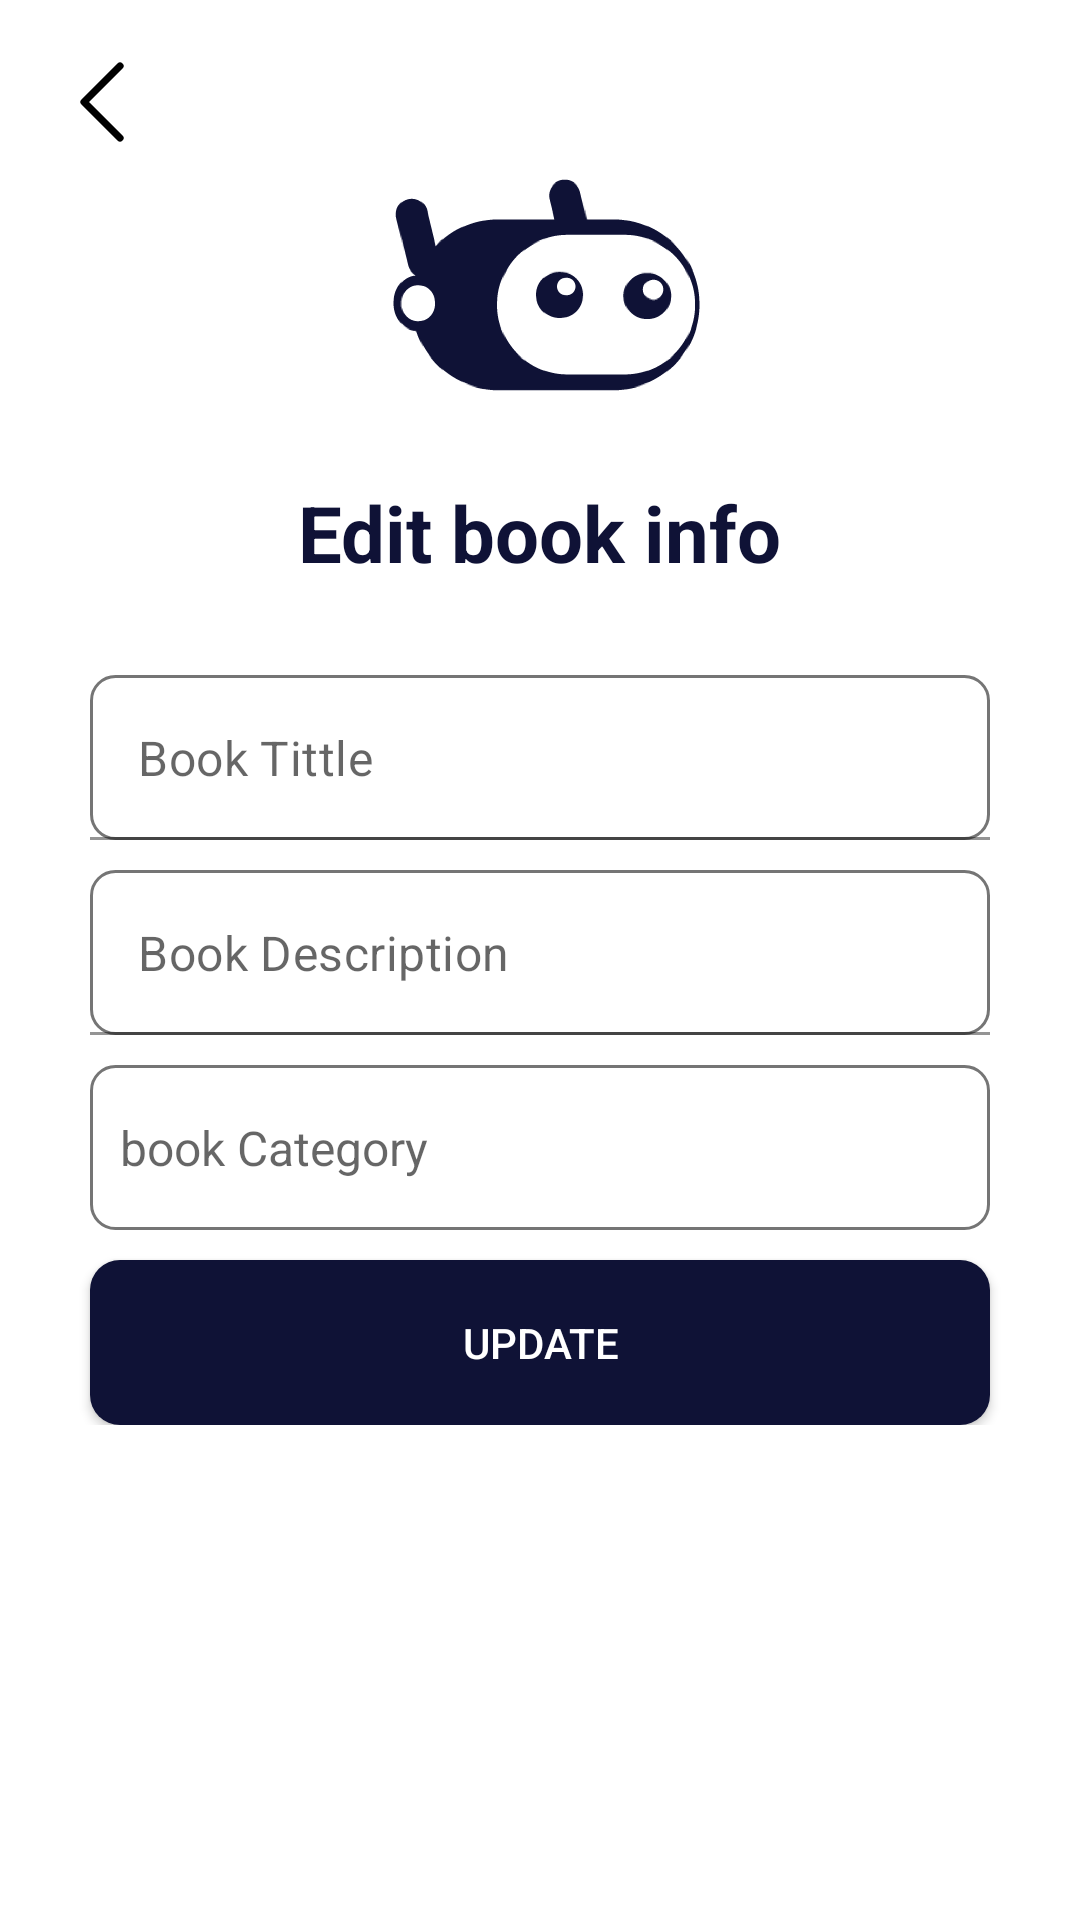

Layout XML and referenced resources for this Android screen:
<!-- AndroidManifest.xml: application theme Theme.MyApplication -->
<!-- res/layout/activity_pdf_edit.xml -->
<?xml version="1.0" encoding="utf-8"?>
<RelativeLayout xmlns:android="http://schemas.android.com/apk/res/android"
    xmlns:app="http://schemas.android.com/apk/res-auto"
    xmlns:tools="http://schemas.android.com/tools"
    android:layout_width="match_parent"
    android:layout_height="match_parent"
    tools:context=".AdminSide.PdfEditActivity">

    
    <RelativeLayout
        android:id="@+id/toolbarR1"
        android:layout_width="match_parent"
        android:layout_height="250dp"
        android:background="@color/white">
        
        <ImageButton
            android:id="@+id/backBtn"
            android:layout_width="48dp"
            android:layout_height="48dp"
            android:layout_marginStart="10dp"
            android:layout_marginTop="10dp"
            android:layout_marginEnd="10dp"
            android:layout_marginBottom="10dp"
            android:background="@color/white"
            android:padding="5dp"
            android:rotationY="180"
            android:src="@drawable/ac_move"
            tools:ignore="SpeakableTextPresentCheck" />
        
        <ImageView
            android:id="@+id/iconIv"
            android:layout_width="110dp"
            android:layout_height="110dp"
            android:src="@drawable/logo"
            android:layout_marginTop="40dp"
            android:layout_centerHorizontal="true"/>
        
        <TextView
            android:layout_width="wrap_content"
            android:layout_height="wrap_content"
            android:layout_below="@+id/iconIv"
            android:layout_centerHorizontal="true"
            android:text="Edit book info"
            android:textSize="26sp"
            android:textStyle="bold"
            android:layout_marginTop="10dp"
            android:textColor="@color/blue"/>

    </RelativeLayout>

    <ScrollView
        android:layout_marginTop="225dp"
        android:layout_width="match_parent"
        android:layout_height="wrap_content">

        <RelativeLayout
            android:layout_width="match_parent"
            android:layout_height="wrap_content">

            <com.google.android.material.textfield.TextInputLayout
                android:id="@+id/titleTil"
                android:layout_width="match_parent"
                android:layout_height="wrap_content"
                android:layout_marginStart="30dp"
                android:layout_marginEnd="30dp"
                app:hintEnabled="false">

                <EditText
                    android:id="@+id/titleEt"
                    android:layout_width="match_parent"
                    android:layout_height="55dp"
                    android:background="@drawable/et_style"
                    android:drawablePadding="10dp"
                    android:textSize="16sp"
                    android:hint="Book Tittle"
                    android:inputType="textPersonName|textCapSentences"
                    android:padding="10dp"
                    android:textColor="@color/black"/>


            </com.google.android.material.textfield.TextInputLayout>

            <com.google.android.material.textfield.TextInputLayout
                android:id="@+id/descriptionTil"
                android:layout_width="match_parent"
                android:layout_height="wrap_content"
                android:layout_below="@+id/titleTil"
                android:layout_marginStart="30dp"
                android:layout_marginTop="10dp"
                android:layout_marginEnd="30dp"
                app:hintEnabled="false">

                <EditText
                    android:id="@+id/descriptionEt"
                    android:layout_width="match_parent"
                    android:layout_height="55dp"
                    android:background="@drawable/et_style"
                    android:drawablePadding="10dp"
                    android:hint="Book Description"
                    android:inputType="textMultiLine|textCapSentences"
                    android:padding="10dp"
                    android:textSize="16sp"
                    android:textColor="@color/black"/>


            </com.google.android.material.textfield.TextInputLayout>
            <TextView
                android:id="@+id/categoryTv"
                android:layout_width="match_parent"
                android:layout_height="55dp"
                android:layout_below="@+id/descriptionTil"
                android:layout_marginStart="30dp"
                android:layout_marginEnd="30dp"
                android:layout_marginTop="10dp"
                android:background="@drawable/et_style"
                android:gravity="center_vertical"
                android:hint="book Category"
                android:padding="10dp"
                android:textColor="@color/black"
                android:textSize="16sp"/>

            <Button
                android:id="@+id/submitBtn"
                android:layout_width="match_parent"
                android:layout_height="55dp"
                android:layout_marginStart="30dp"
                android:layout_marginEnd="30dp"
                android:layout_marginTop="10dp"
                android:text="update"
                android:background="@drawable/shape_button03"
                android:layout_below="@+id/categoryTv"
                android:textColor="@color/white"/>
        </RelativeLayout>
    </ScrollView>

</RelativeLayout>
<!-- resources referenced by this layout -->
<resources>
  <color name="black">#0A0A0A</color>
  <color name="blue">#0F1236</color>
  <color name="white">#FFFFFFFF</color>
  <!-- drawable ac_move (drawable) -->
  <vector xmlns:android="http://schemas.android.com/apk/res/android"
      android:width="16dp"
      android:height="27dp"
      android:viewportWidth="16"
      android:viewportHeight="27">
    <path
        android:pathData="M2,25.333L14,13.333L2,1.334"
        android:strokeLineJoin="round"
        android:strokeWidth="2.39998"
        android:fillColor="#00000000"
        android:strokeColor="#000000"
        android:strokeLineCap="round"/>
  </vector>
  <!-- drawable et_style (drawable) -->
  <?xml version="1.0" encoding="utf-8"?>
  <shape xmlns:android="http://schemas.android.com/apk/res/android" android:shape="rectangle">
      <solid android:color="@color/white"/>
      <stroke
          android:width="1dp"
          android:color="#757575"
          />
      <corners android:radius="8dp"/>
  </shape>
  <!-- drawable logo: png bitmap (drawable, 68333 bytes) -->
  <!-- drawable shape_button03 (drawable) -->
  <?xml version="1.0" encoding="utf-8"?>
  <shape xmlns:android="http://schemas.android.com/apk/res/android"
      android:shape="rectangle"
      >
  <solid android:color="@color/blue"/>
      <corners android:radius="10dp"/>
  
  
  </shape>
  <style name="Theme.MyApplication" parent="Base.Theme.MyApplication" />
  <style name="Base.Theme.MyApplication" parent="Theme.MaterialComponents.DayNight.NoActionBar">
          
          
          <item name="colorPrimary">@color/green</item>
          <item name="colorPrimaryVariant">@color/green</item>
          <item name="colorOnPrimary">@color/white</item>
          
          <item name="colorSecondary">@color/green</item>
          <item name="colorSecondaryVariant">@color/green</item>
          <item name="colorOnSecondary">@color/black</item>
          
          <item name="android:statusBarColor" tools:targetApi="21">?attr/colorPrimary</item>
          
          
      </style>
  <color name="green">#35DA97</color>
</resources>
